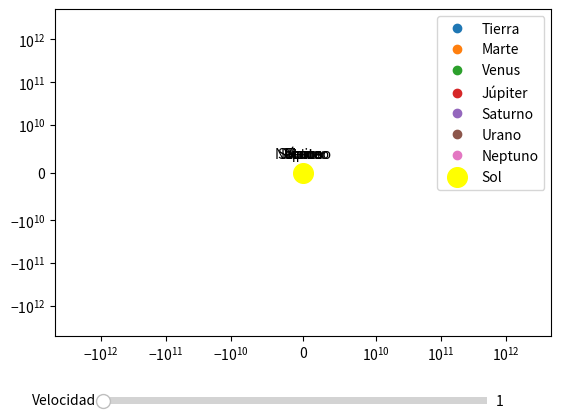

Generate this figure with matplotlib:
import numpy
import scipy
import matplotlib

import numpy as np
import matplotlib.pyplot as plt
import matplotlib.animation as animation


masa_sol = 1.989e30
G = 6.67e-11            # constante de gravitacion universal

planetas = [
    {"nombre": "Tierra", "masa": 5.972e24, "posicion": np.array([1.49e11, 0]), "velocidad": np.array([0, 29780]), "trayectoria": []},
    {"nombre": "Marte", "masa": 6.417e23, "posicion": np.array([2.279e11, 0]), "velocidad": np.array([0, 24070]), "trayectoria": []},
    {"nombre": "Venus", "masa": 4.867e24, "posicion": np.array([1.082e11, 0]), "velocidad": np.array([0, 35020]), "trayectoria": []},
    {"nombre": "Júpiter", "masa": 1.898e27, "posicion": np.array([7.785e11, 0]), "velocidad": np.array([0, 13070]), "trayectoria": []},
    {"nombre": "Saturno", "masa": 5.683e26, "posicion": np.array([1.4335e12, 0]), "velocidad": np.array([0, 9680]), "trayectoria": []},
    {"nombre": "Urano", "masa": 8.681e25, "posicion": np.array([2.8725e12, 0]), "velocidad": np.array([0, 6800]), "trayectoria": []},
    {"nombre": "Neptuno", "masa": 1.024e26, "posicion": np.array([4.4951e12, 0]), "velocidad": np.array([0, 5430]), "trayectoria": []},
]

posicion_sol = np.array([0,0])

#3. Funcion que calcula la distancia entre dos posiciones [x, y]

def fuerza_gravedad(pos1, masa1, pos2, masa2):
    diferencia = pos2 - pos1
    d = np.linalg.norm(diferencia)
    F = G * masa1 * masa2 / d**2
    direccion = diferencia / d
    return F * direccion

masas = [p["masa"] for p in planetas]
nombres = [p["nombre"] for p in planetas]

estado_inicial = []
for p in planetas:
    estado_inicial.extend(p["posicion"])
    estado_inicial.extend(p["velocidad"])
estado_inicial = np.array(estado_inicial)

def derivadas(t, estado):
    n = len(planetas)
    resultado = np.zeros(len(estado))
    
    for i in range(n):
        x = estado[4*i]
        y = estado[4*i + 1]
        vx = estado[4*i + 2]
        vy = estado[4*i + 3]
        pos = np.array([x, y])
        
        F= fuerza_gravedad(pos, masas[i], posicion_sol, masa_sol)
        aceleracion = F / masas[i]
        
        resultado[4*i] = vx
        resultado[4*i + 1] = vy
        resultado[4*i + 2] = aceleracion[0]
        resultado[4*i + 3] = aceleracion[1]
    return resultado

from scipy.integrate import solve_ivp

tiempo_total = 165 * 365 * 24 * 3600
tiempo_evaluacion = np.linspace(0, tiempo_total, 3000)

solucion = solve_ivp(
    derivadas, 
    t_span=(0, tiempo_total),
    y0 = estado_inicial,
    t_eval=tiempo_evaluacion,
    method="DOP853",
    rtol=1e-9,
    atol=1e-6,
)


for i, planeta in enumerate(planetas):
    x_vals = solucion.y[4*i]
    y_vals = solucion.y[4*i + 1]
    planeta["trayectoria"] = list(zip(x_vals, y_vals))
    


  
from matplotlib.widgets import Slider

fig, ax = plt.subplots()
plt.subplots_adjust(bottom=0.2)

puntos = []
etiquetas = []
for planeta in planetas:
    punto, = ax.plot([], [], 'o', label=planeta["nombre"])
    puntos.append(punto)
    
    etiqueta = ax.annotate(planeta["nombre"], xy=(0, 0), xytext=(0, 10), textcoords="offset points", ha="center")
    etiquetas.append(etiqueta)

ax.scatter([0], [0], color="yellow", s=200, label="Sol")
ax.set_xlim(-5e12, 5e12)
ax.set_ylim(-5e12, 5e12)
ax.set_xscale("symlog", linthresh=1e10)
ax.set_yscale("symlog", linthresh=1e10)
ax.legend()

ax_slider = plt.axes([0.2, 0.05, 0.6, 0.03])
slider_velocidad = Slider(ax_slider, "Velocidad", 1, 2000, valinit=1, valstep=1)

contador = [0]

def actualizar(frame):
    velocidad = int(slider_velocidad.val)
    contador[0] += velocidad
    
    if contador[0] >= len(planetas[0]["trayectoria"]):
        contador[0] = 0
    
    for i, planeta in enumerate(planetas):
        posicion = planeta["trayectoria"][contador[0]]
        puntos[i].set_data([posicion[0]], [posicion[1]])
        etiquetas[i].xy = ([posicion[0], posicion[1]])
    return puntos + etiquetas





ani = animation.FuncAnimation(fig, actualizar, frames=len(planetas[0]["trayectoria"]), interval=1)
plt.show()
